The GitHub repository wilson-repo/vlp-module contains a labelled image folder "CODEBRIM" with 2 categories: background, defects. Examples follow, each with its label.

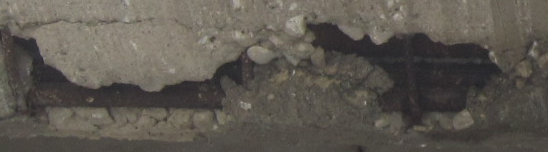
Label: defects

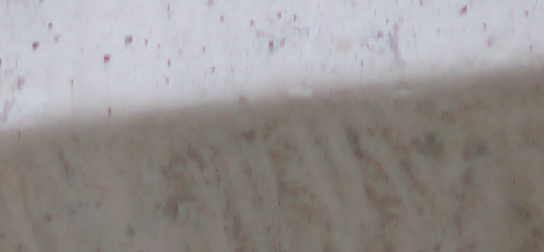
Label: background

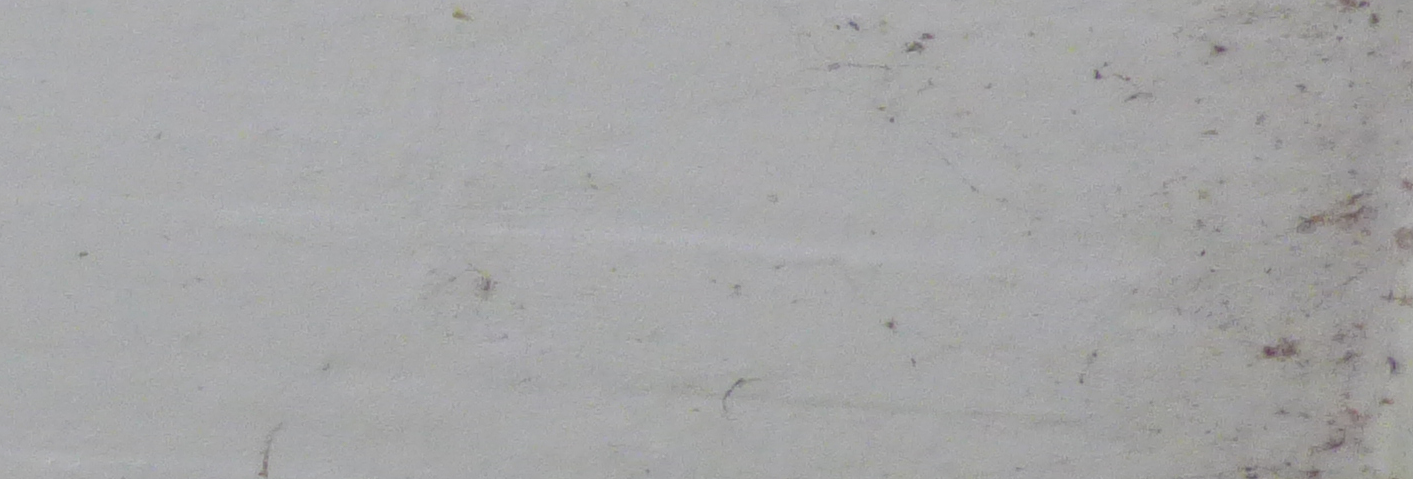
Label: background

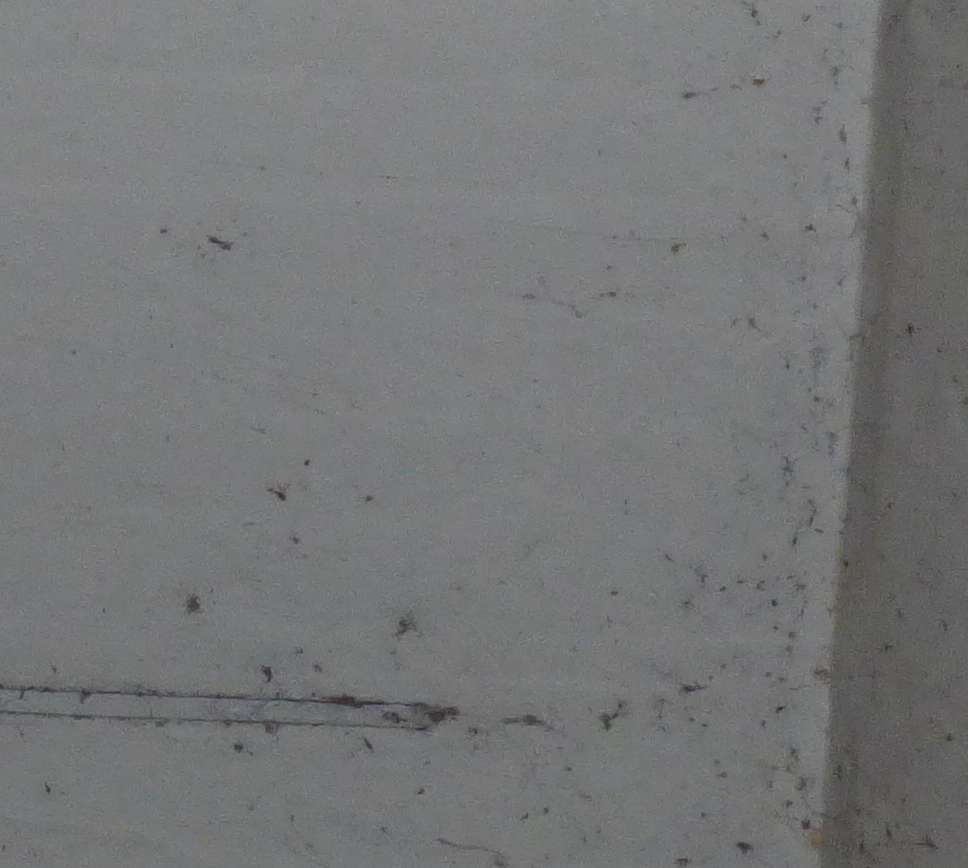
Label: background

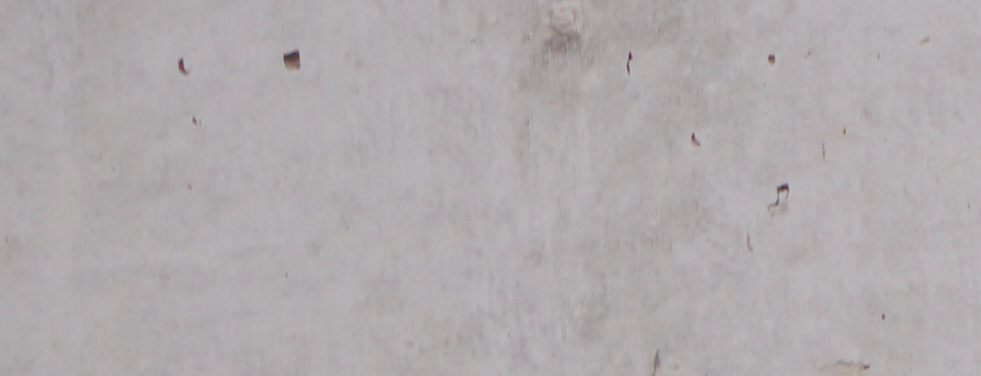
Label: background

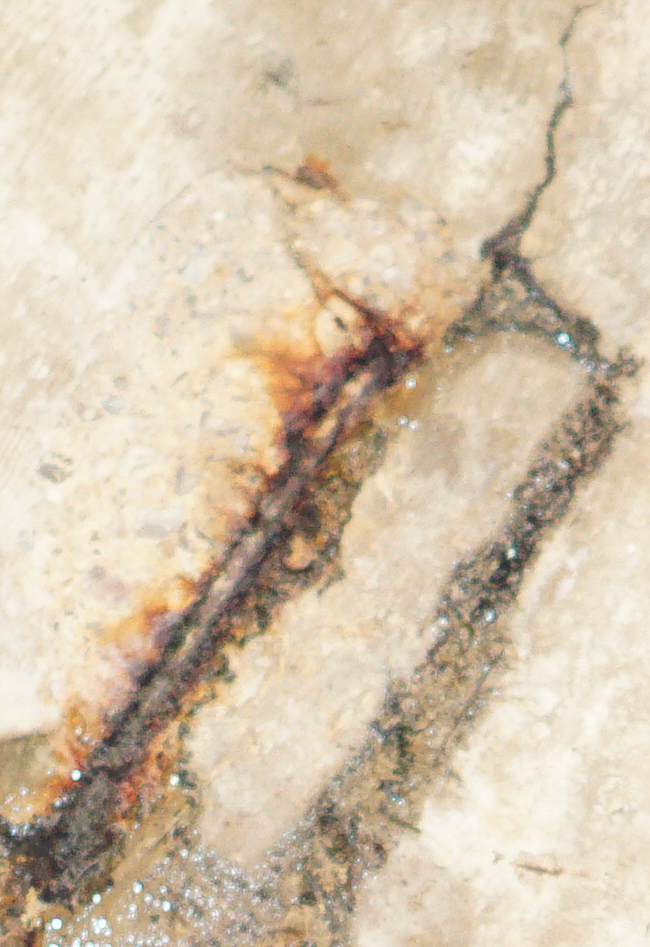
Label: defects
